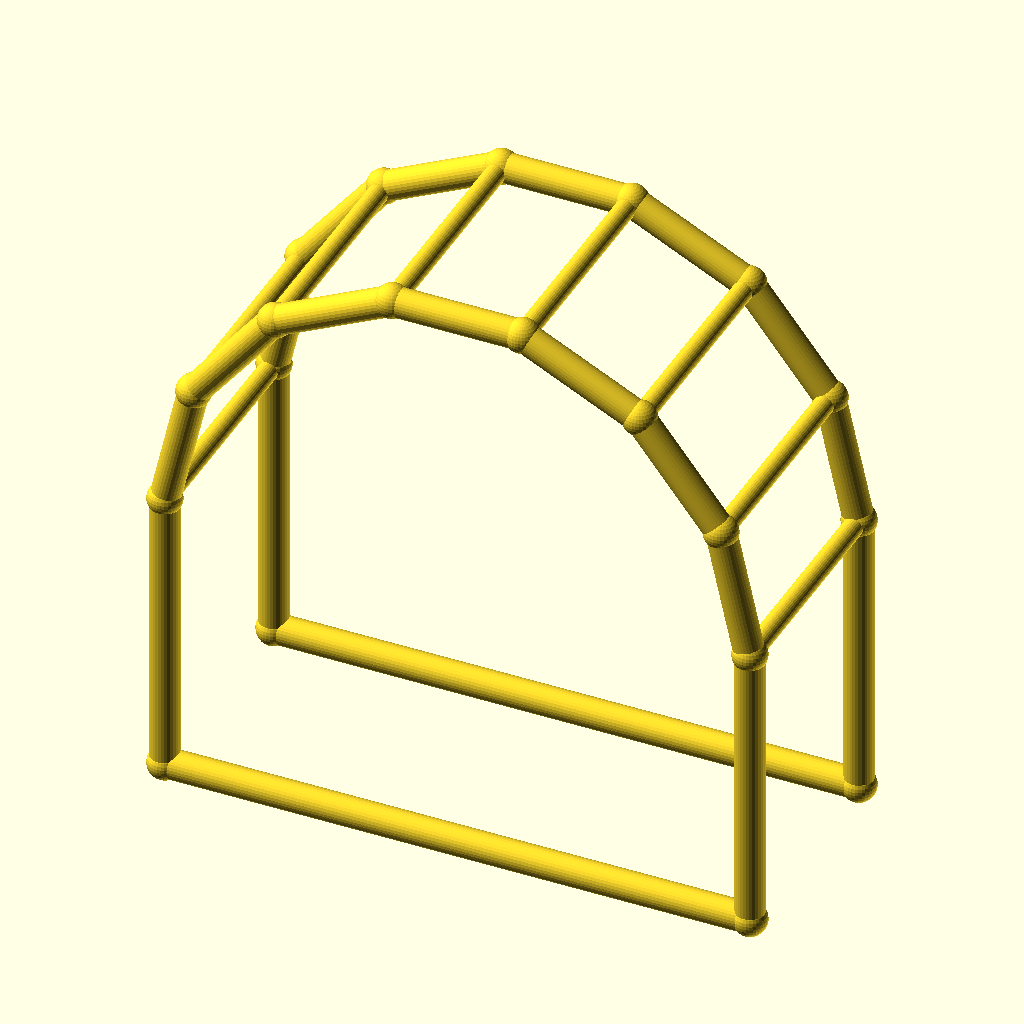
Cell 1: rendered with the file's own defaults.
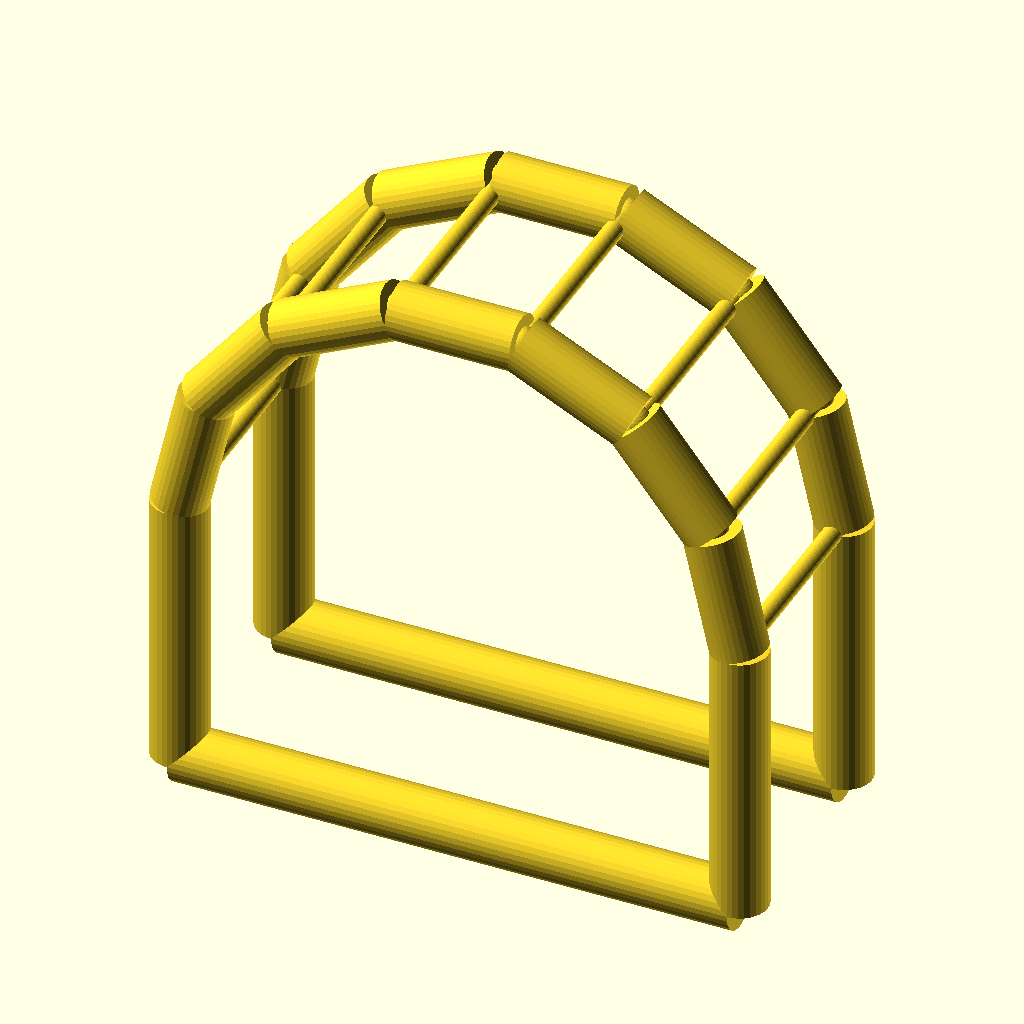
Cell 2: chord_r = 5 (everything else at default).
All cells are drawn from the same view direction (rotation 55°, 0°, 25°, orthographic, colour scheme Cornfield), but the view is re-fitted for each cell, so position and scale can differ between cells as well as the parameter.
OpenSCAD source file optional_data/data/wire4/pergola/scene_0060.scad:
$fn = 32;

// ----------------------------------------------------------------------
// Pergola arch: 7-segment arches, span 100 mm
// ----------------------------------------------------------------------

// --- parameters (mm) ---
span = 100;               // arch span, X
post_h = 50;              // post height
arch_r = 50;              // arch radius
depth = 40;               // frame spacing, Y
chord_r = 2.5;            // arch and post member radius
brace_r = 1.7;            // purlin member radius
joint_r = 2.9;            // joint ball radius
fit_tol = 0.05;           // declared fit tolerance (prompt contract)
free_tol = 0.3;           // declared free tolerance (prompt contract)

bbox_x = 105.8;  // overall X, joints included
bbox_y = 45.8;  // overall Y, joints included
bbox_z = 104.55;  // overall Z, joints included
chord_d = 2 * chord_r;  // arch stock diameter
brace_d = 2 * brace_r;  // purlin stock diameter
nodes = [[0.0, 0.0, 0.0], [100.0, 0.0, 0.0], [0.0, 0.0, 50.0], [4.9516, 0.0, 71.6942], [18.8255, 0.0, 89.0916], [38.874, 0.0, 98.7464], [61.126, 0.0, 98.7464], [81.1745, 0.0, 89.0916], [95.0484, 0.0, 71.6942], [100.0, 0.0, 50.0], [0.0, 40.0, 0.0], [100.0, 40.0, 0.0], [0.0, 40.0, 50.0], [4.9516, 40.0, 71.6942], [18.8255, 40.0, 89.0916], [38.874, 40.0, 98.7464], [61.126, 40.0, 98.7464], [81.1745, 40.0, 89.0916], [95.0484, 40.0, 71.6942], [100.0, 40.0, 50.0]];

module member(a, b, r) {
  /* round stock from joint a to joint b, ends buried in the joint balls */
  d = b - a;
  length = norm(d);
  translate(a) rotate([0, acos(d[2] / length), atan2(d[1], d[0])])
    cylinder(h = length, r = r);
}

module joint(p, r) {
  /* ball at the joint centre, fatter than every member meeting there */
  translate(p) sphere(r = r);
}

/* members - each call is one graph edge */
member(nodes[0], nodes[2], chord_r);
member(nodes[1], nodes[9], chord_r);
member(nodes[0], nodes[1], chord_r);
member(nodes[2], nodes[3], chord_r);
member(nodes[3], nodes[4], chord_r);
member(nodes[4], nodes[5], chord_r);
member(nodes[5], nodes[6], chord_r);
member(nodes[6], nodes[7], chord_r);
member(nodes[7], nodes[8], chord_r);
member(nodes[8], nodes[9], chord_r);
member(nodes[10], nodes[12], chord_r);
member(nodes[11], nodes[19], chord_r);
member(nodes[10], nodes[11], chord_r);
member(nodes[12], nodes[13], chord_r);
member(nodes[13], nodes[14], chord_r);
member(nodes[14], nodes[15], chord_r);
member(nodes[15], nodes[16], chord_r);
member(nodes[16], nodes[17], chord_r);
member(nodes[17], nodes[18], chord_r);
member(nodes[18], nodes[19], chord_r);
member(nodes[2], nodes[12], brace_r);
member(nodes[3], nodes[13], brace_r);
member(nodes[4], nodes[14], brace_r);
member(nodes[5], nodes[15], brace_r);
member(nodes[6], nodes[16], brace_r);
member(nodes[7], nodes[17], brace_r);
member(nodes[8], nodes[18], brace_r);
member(nodes[9], nodes[19], brace_r);

/* joint balls */
for (p = nodes) joint(p, joint_r);
Customizer parameters (derived from the source; name, type, default, range or options):
span: number, default 100
post_h: number, default 50
arch_r: number, default 50
depth: number, default 40
chord_r: number, default 2.5
brace_r: number, default 1.7
joint_r: number, default 2.9
fit_tol: number, default 0.05
free_tol: number, default 0.3
bbox_x: number, default 105.8
bbox_y: number, default 45.8
bbox_z: number, default 104.55
